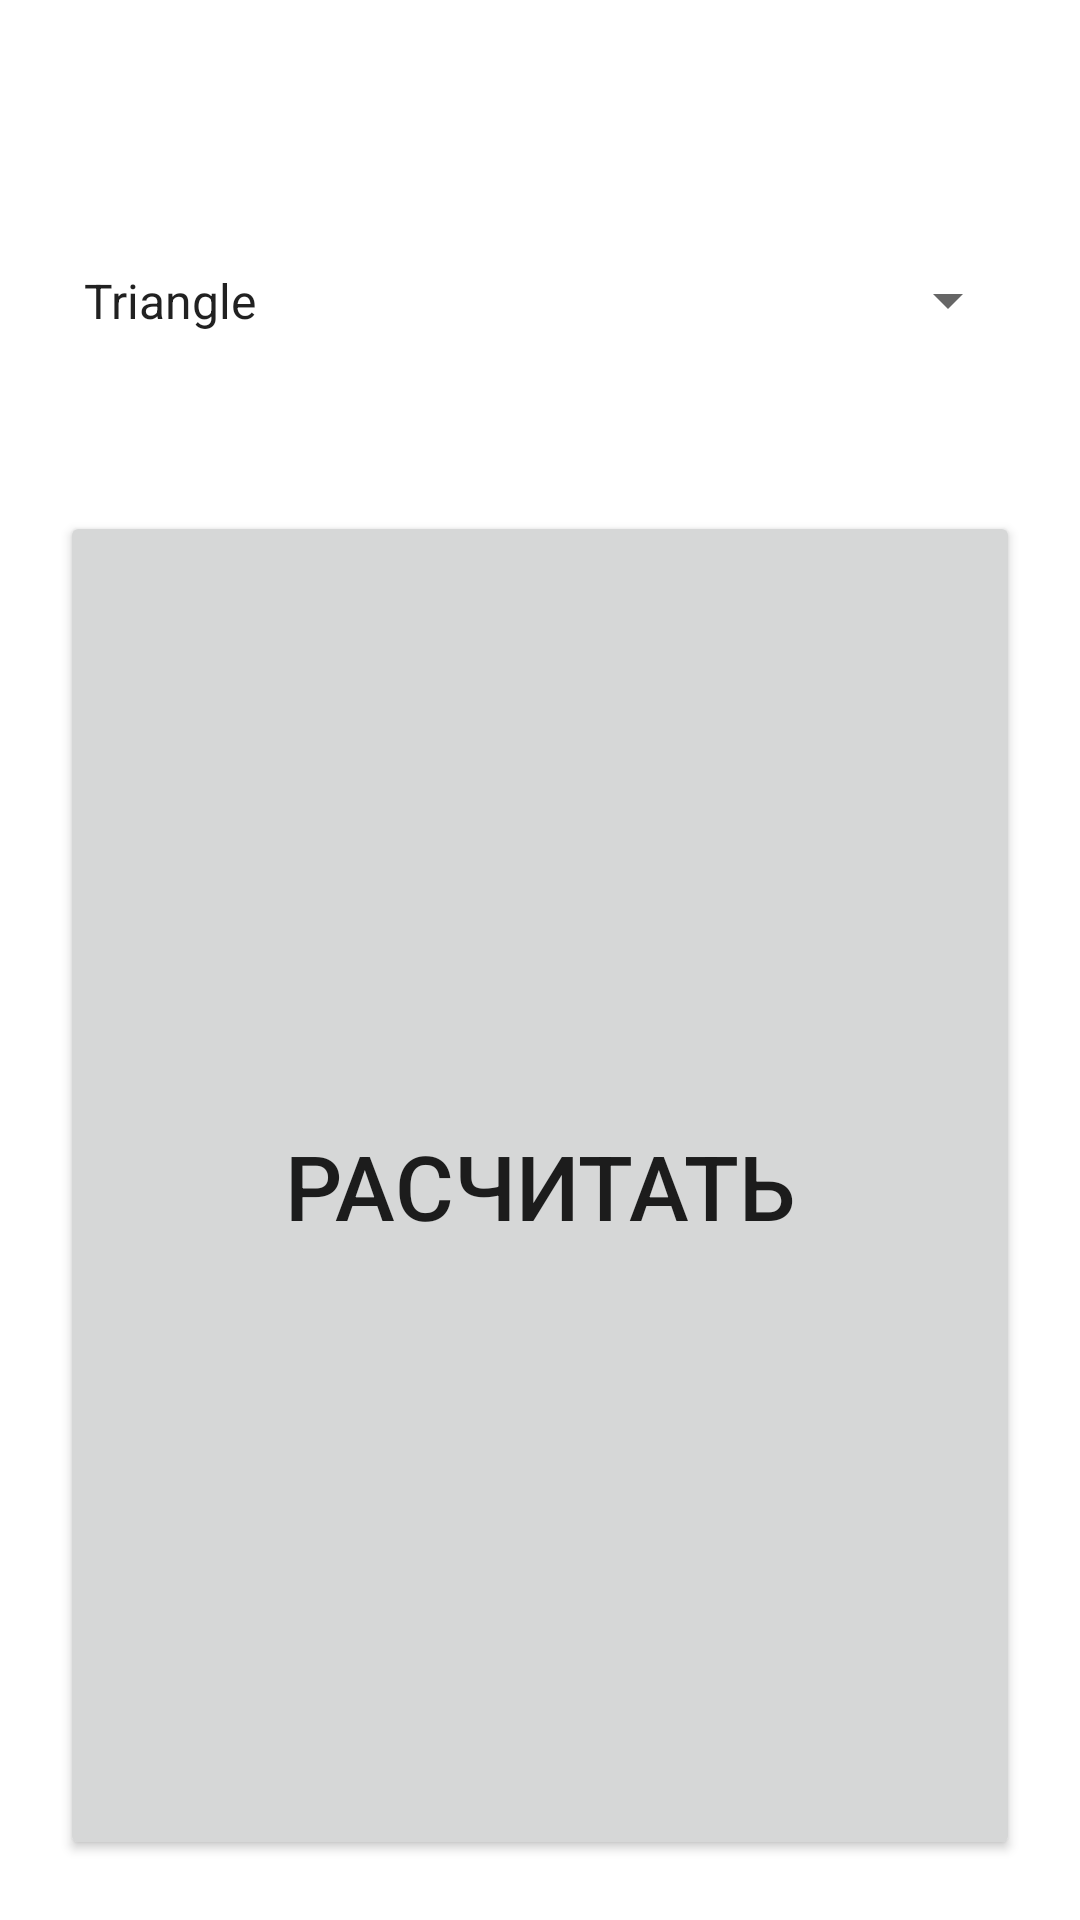

Write the Android layout XML for this screen, with the resource values it uses.
<!-- AndroidManifest.xml: application theme Theme.FigureSquareCalculator -->
<!-- res/layout/activity_main.xml -->
<?xml version="1.0" encoding="utf-8"?>
<LinearLayout xmlns:android="http://schemas.android.com/apk/res/android"
    xmlns:app="http://schemas.android.com/apk/res-auto"
    xmlns:tools="http://schemas.android.com/tools"
    android:layout_width="match_parent"
    android:layout_height="match_parent"
    tools:context=".MainActivity"
    android:orientation="vertical"
    android:paddingLeft="20dp"
    android:paddingRight="20dp"
    android:paddingBottom="20dp"
    android:paddingTop="30dp">
    <Spinner
        android:layout_width="match_parent"
        android:layout_height="wrap_content"
        android:id="@+id/figures_spinner"
        android:gravity="center"
        android:layout_weight="2"
        android:entries="@array/figures_array"
        />
    <Button
        android:id="@+id/main_button"
        android:layout_width="match_parent"
        android:layout_height="100dp"
        android:padding="10dp"
        android:gravity="center"
        android:textSize="30dp"
        android:layout_weight="6"
        android:text="@string/main_button"
        />
</LinearLayout>
<!-- resources referenced by this layout -->
<resources>
  <string-array name="figures_array">
          <item>Triangle</item>
          <item>Circle</item>
          <item>Rectangle</item>
      </string-array>
  <string name="main_button">Расчитать</string>
  <style name="Theme.FigureSquareCalculator" parent="Theme.MaterialComponents.DayNight.DarkActionBar">
          
          <item name="colorPrimary">@color/purple_500</item>
          <item name="colorPrimaryVariant">@color/purple_700</item>
          <item name="colorOnPrimary">@color/white</item>
          
          <item name="colorSecondary">@color/teal_200</item>
          <item name="colorSecondaryVariant">@color/teal_700</item>
          <item name="colorOnSecondary">@color/black</item>
          
          <item name="android:statusBarColor" tools:targetApi="l">?attr/colorPrimaryVariant</item>
          
      </style>
  <!-- not gathered from this repository: default colours our renderer supplied (Android Studio template values) -->
  <color name="purple_500">#FF6200EE</color>
  <color name="purple_700">#FF3700B3</color>
  <color name="teal_200">#FF03DAC5</color>
  <color name="teal_700">#FF018786</color>
  <color name="black">#FF000000</color>
  <color name="white">#FFFFFFFF</color>
</resources>
